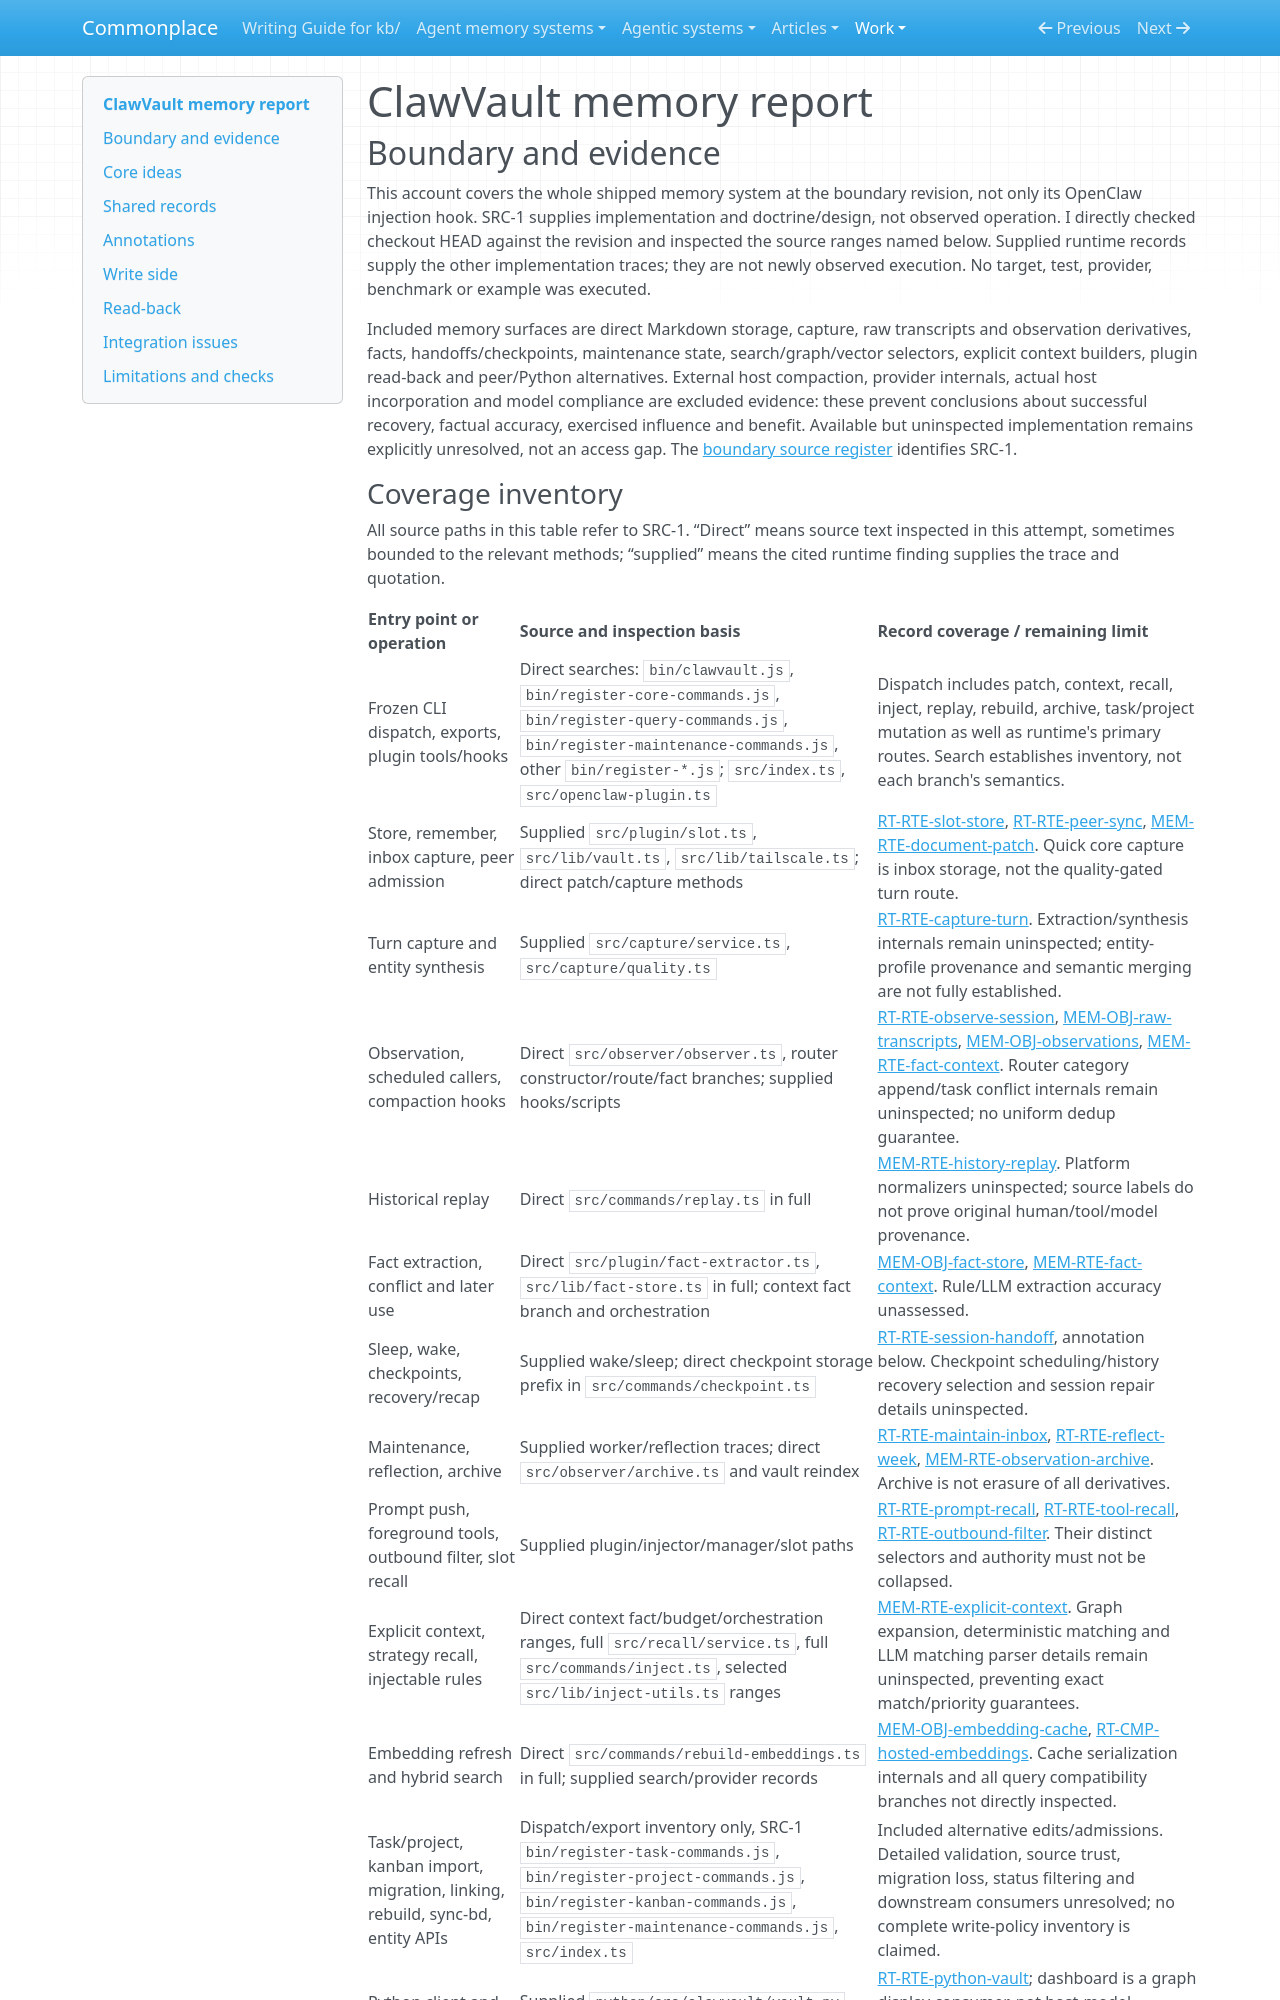

repository: zby/commonplace · page: work/agentic-system-completion/evidence/publications/clawvault/AAS-2026-10-17-clawvault-38c16ae4ab34-01/memory/index.html · generator: mkdocs

---
type: agentic-system-analyses/types/agentic-system-memory-report.md
description: "ClawVault memory: transcript derivatives, fact supersession, alternate context assembly and withdrawal from retrieval."
run-id: AAS-2026-10-17-clawvault-38c16ae4ab34-01
source-identity: https://github.com/Versatly/clawvault
reviewed-boundary: bd702e9cce436bc3065827714cd576e8be20c375
---

# ClawVault memory report

## Boundary and evidence

This account covers the whole shipped memory system at the boundary revision, not only its OpenClaw injection hook. SRC-1 supplies implementation and doctrine/design, not observed operation. I directly checked checkout HEAD against the revision and inspected the source ranges named below. Supplied runtime records supply the other implementation traces; they are not newly observed execution. No target, test, provider, benchmark or example was executed.

Included memory surfaces are direct Markdown storage, capture, raw transcripts and observation derivatives, facts, handoffs/checkpoints, maintenance state, search/graph/vector selectors, explicit context builders, plugin read-back and peer/Python alternatives. External host compaction, provider internals, actual host incorporation and model compliance are excluded evidence: these prevent conclusions about successful recovery, factual accuracy, exercised influence and benefit. Available but uninspected implementation remains explicitly unresolved, not an access gap. The [boundary source register](boundary.md#source-register) identifies SRC-1.
